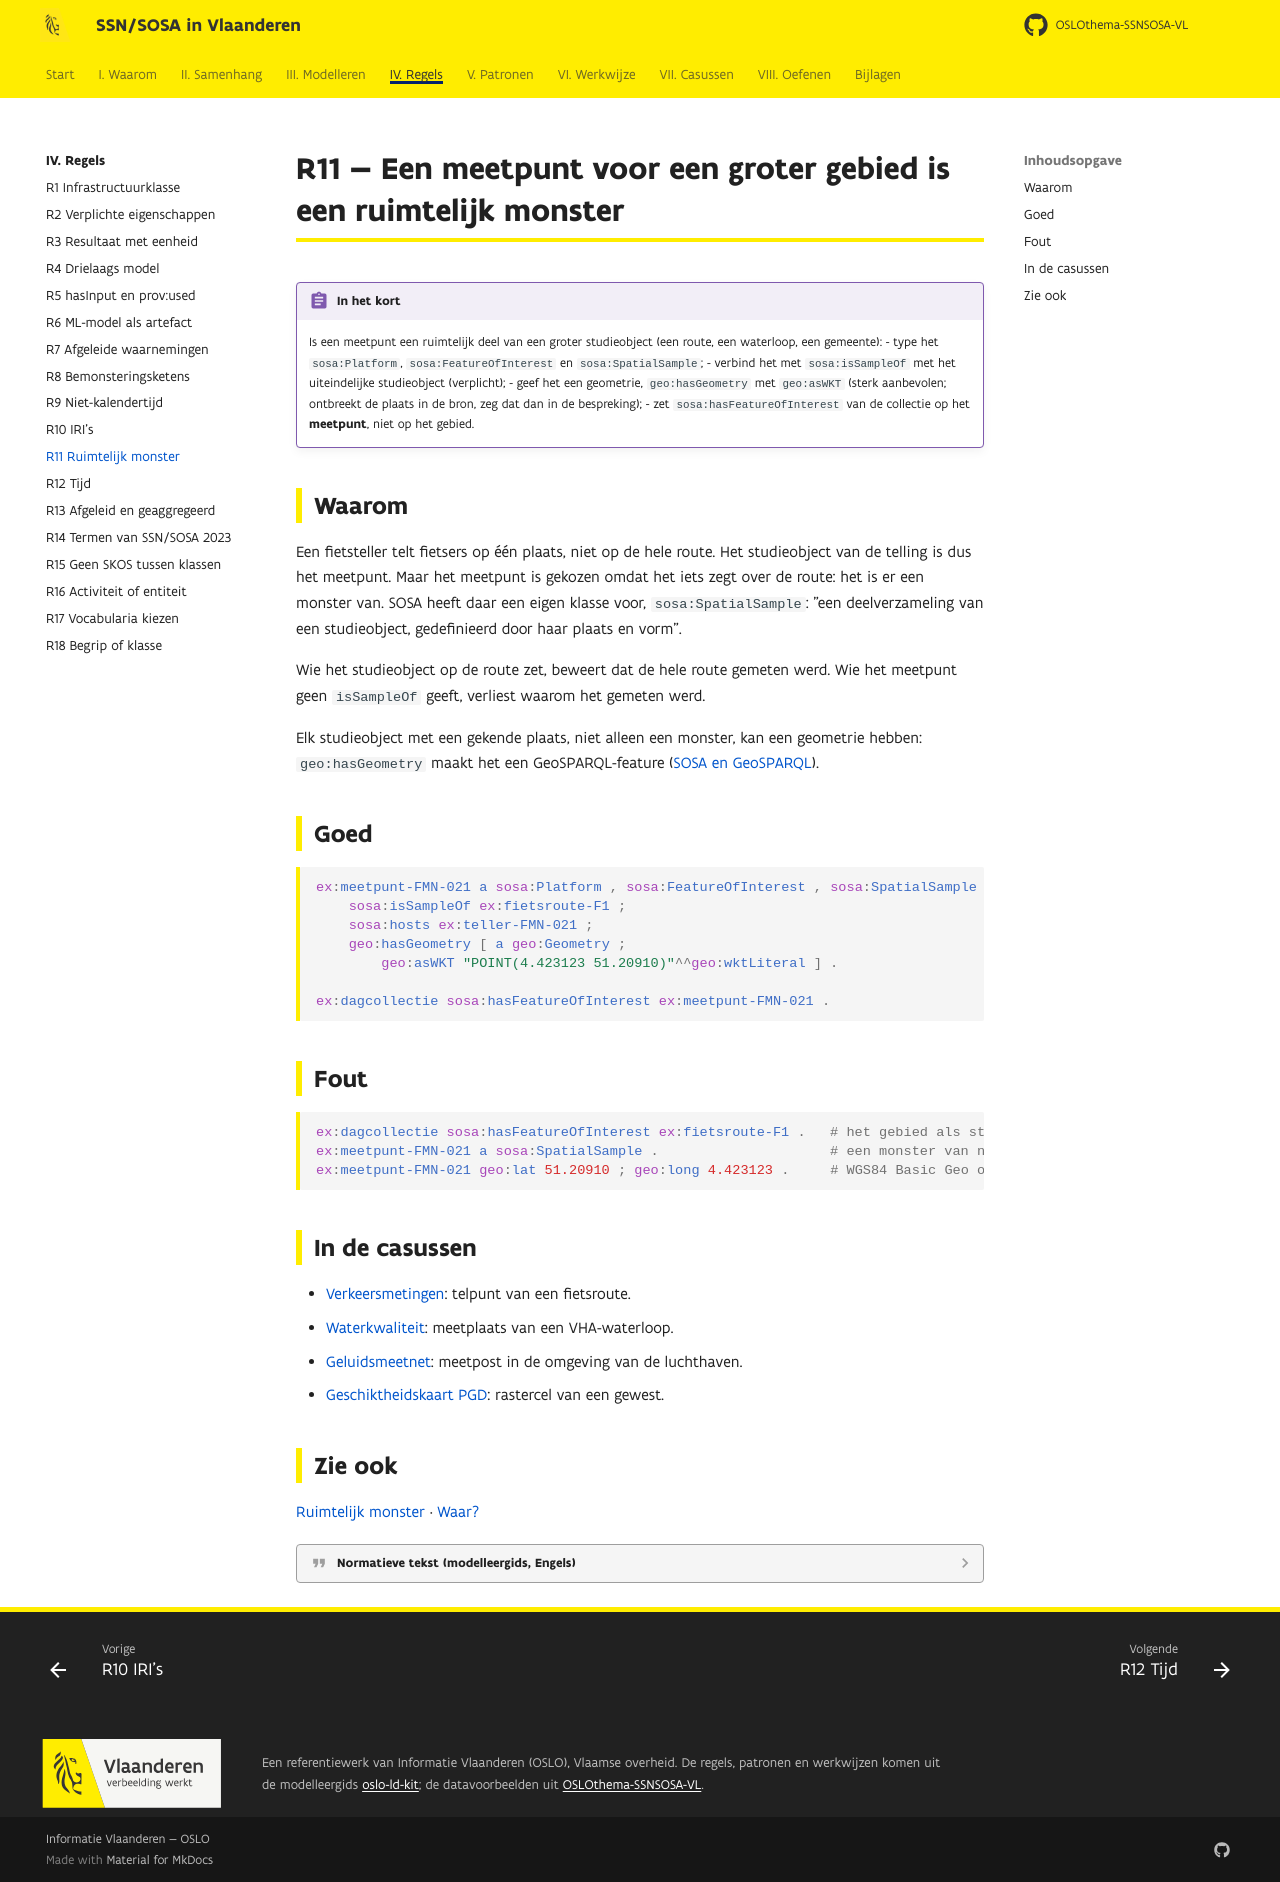

repository: Informatievlaanderen/OSLOthema-SSNSOSA-VL · page: regels/r11/index.html · generator: mkdocs

# R11 — Een meetpunt voor een groter gebied is een ruimtelijk monster

!!! regel "In het kort"
    Is een meetpunt een ruimtelijk deel van een groter studieobject (een route, een waterloop, een
    gemeente):
    - type het `sosa:Platform`, `sosa:FeatureOfInterest` en `sosa:SpatialSample`;
    - verbind het met `sosa:isSampleOf` met het uiteindelijke studieobject (verplicht);
    - geef het een geometrie, `geo:hasGeometry` met `geo:asWKT` (sterk aanbevolen; ontbreekt de
      plaats in de bron, zeg dat dan in de bespreking);
    - zet `sosa:hasFeatureOfInterest` van de collectie op het **meetpunt**, niet op het gebied.

## Waarom

Een fietsteller telt fietsers op één plaats, niet op de hele route. Het studieobject van de
telling is dus het meetpunt. Maar het meetpunt is gekozen omdat het iets zegt over de route: het
is er een monster van. SOSA heeft daar een eigen klasse voor, `sosa:SpatialSample`: "een
deelverzameling van een studieobject, gedefinieerd door haar plaats en vorm".

Wie het studieobject op de route zet, beweert dat de hele route gemeten werd. Wie het meetpunt
geen `isSampleOf` geeft, verliest waarom het gemeten werd.

Elk studieobject met een gekende plaats, niet alleen een monster, kan een geometrie hebben:
`geo:hasGeometry` maakt het een GeoSPARQL-feature ([SOSA en GeoSPARQL](../samenhang/sosa-geosparql.md)).

## Goed

```turtle
ex:meetpunt-FMN-021 a sosa:Platform , sosa:FeatureOfInterest , sosa:SpatialSample ;
    sosa:isSampleOf ex:fietsroute-F1 ;
    sosa:hosts ex:teller-FMN-021 ;
    geo:hasGeometry [ a geo:Geometry ;
        geo:asWKT "POINT(4.423123 51.20910)"^^geo:wktLiteral ] .

ex:dagcollectie sosa:hasFeatureOfInterest ex:meetpunt-FMN-021 .
```

## Fout

```turtle
ex:dagcollectie sosa:hasFeatureOfInterest ex:fietsroute-F1 .   # het gebied als studieobject
ex:meetpunt-FMN-021 a sosa:SpatialSample .                     # een monster van niets
ex:meetpunt-FMN-021 geo:lat 51.20910 ; geo:long 4.423123 .     # WGS84 Basic Geo onder geo:
```

## In de casussen

- [Verkeersmetingen](../casussen/verkeersmetingen.md): telpunt van een fietsroute.
- [Waterkwaliteit](../casussen/waterkwaliteit.md): meetplaats van een VHA-waterloop.
- [Geluidsmeetnet](../casussen/geluidsmeetnet.md): meetpost in de omgeving van de luchthaven.
- [Geschiktheidskaart PGD](../casussen/pgd.md): rastercel van een gewest.

## Zie ook

[Ruimtelijk monster](../patronen/ruimtelijk-monster.md) · [Waar?](../modelleren/plaats.md)

??? quote "Normatieve tekst (modelleergids, Engels)"

    --8<-- "kit/R11.md"
